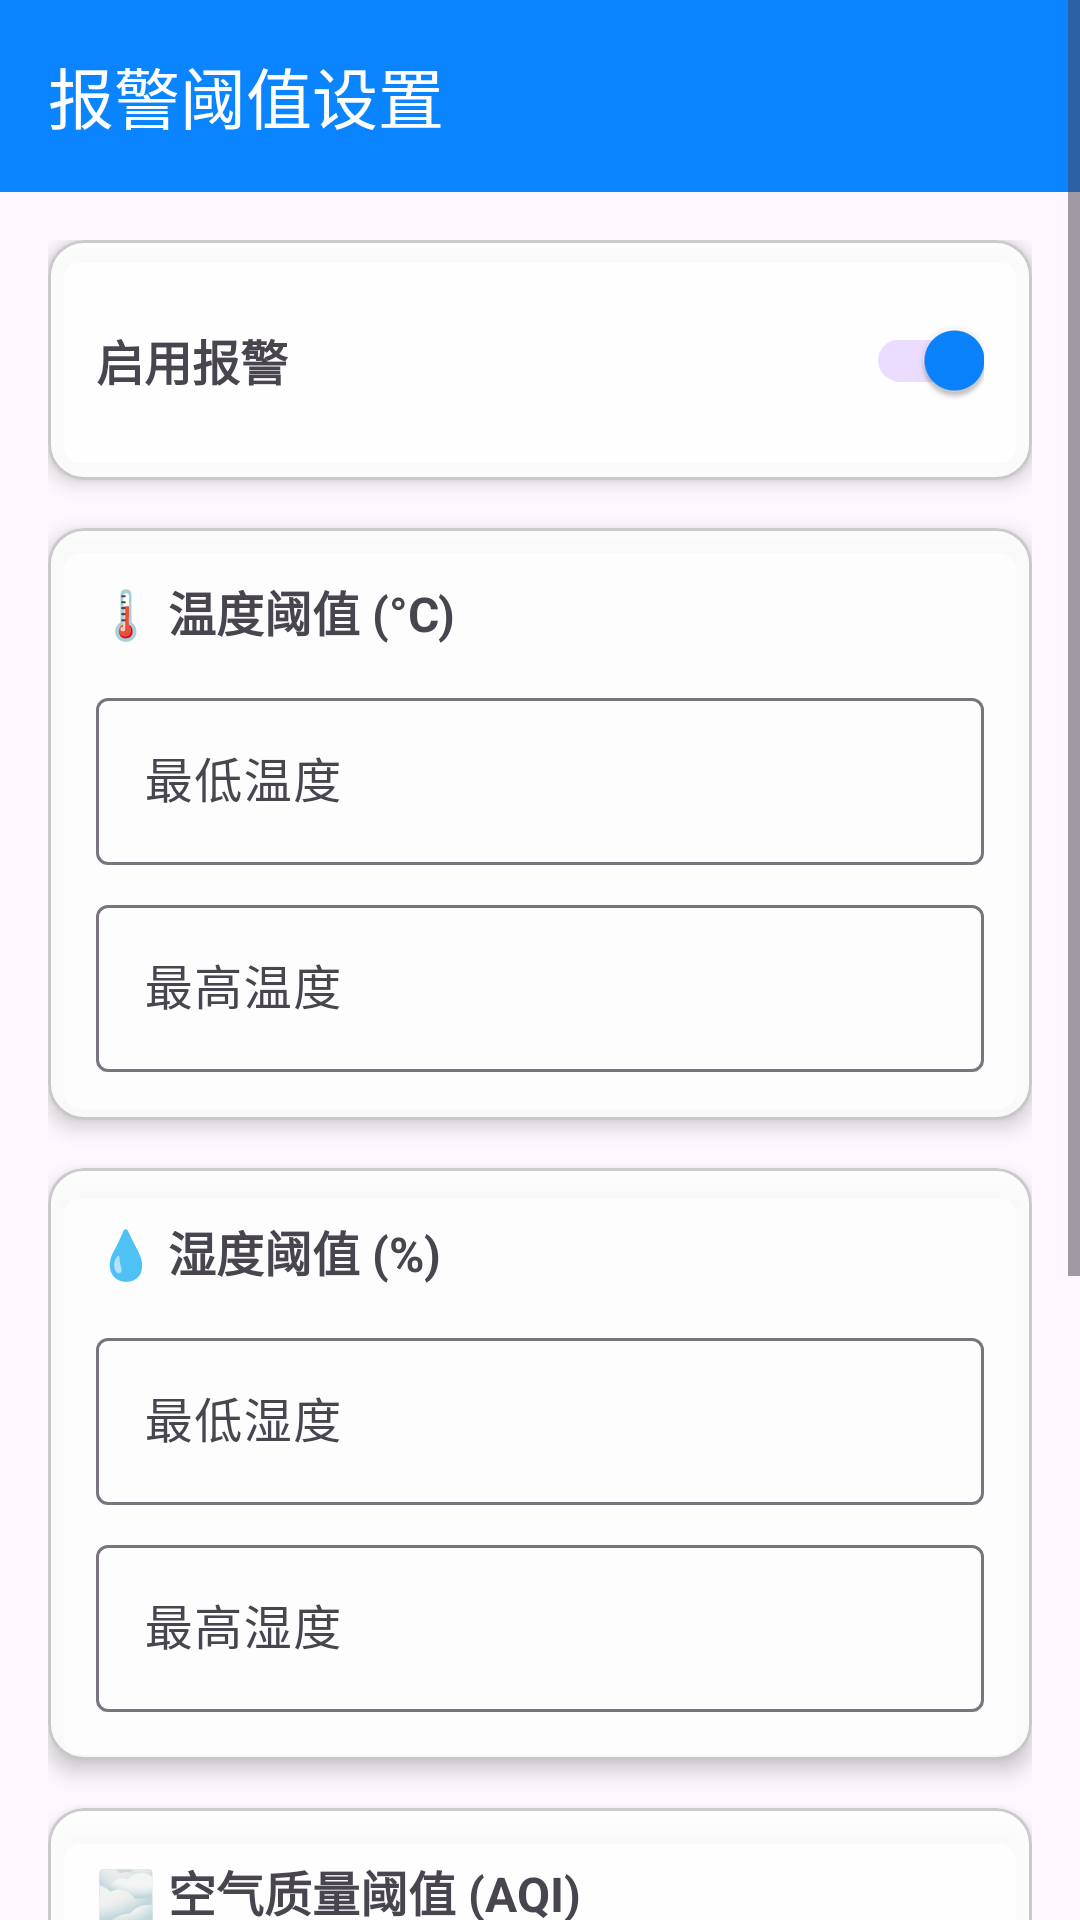

Here is an Android app screen rendered from its layout file. Give the layout XML and the strings, colors and styles it references.
<!-- AndroidManifest.xml: application theme Theme.MySmart -->
<!-- res/layout/activity_alarm_threshold.xml -->
<?xml version="1.0" encoding="utf-8"?>
<ScrollView xmlns:android="http://schemas.android.com/apk/res/android"
    xmlns:app="http://schemas.android.com/apk/res-auto"
    android:layout_width="match_parent"
    android:layout_height="match_parent"
    android:fillViewport="true">

    <LinearLayout
        android:layout_width="match_parent"
        android:layout_height="wrap_content"
        android:orientation="vertical">

        
        <com.google.android.material.appbar.MaterialToolbar
            android:id="@+id/toolbar"
            android:layout_width="match_parent"
            android:layout_height="?attr/actionBarSize"
            android:background="?attr/colorPrimary"
            app:title="报警阈值设置"
            app:titleTextColor="@android:color/white"
            app:navigationIcon="@drawable/ic_back" />

        <LinearLayout
            android:layout_width="match_parent"
            android:layout_height="wrap_content"
            android:orientation="vertical"
            android:padding="16dp">

            
            <com.google.android.material.card.MaterialCardView
                android:layout_width="match_parent"
                android:layout_height="wrap_content"
                android:layout_marginBottom="16dp"
                app:cardElevation="4dp"
                app:cardCornerRadius="12dp">

                <LinearLayout
                    android:layout_width="match_parent"
                    android:layout_height="wrap_content"
                    android:orientation="horizontal"
                    android:padding="16dp"
                    android:gravity="center_vertical">

                    <TextView
                        android:layout_width="0dp"
                        android:layout_height="wrap_content"
                        android:layout_weight="1"
                        android:text="启用报警"
                        android:textSize="16sp"
                        android:textStyle="bold" />

                    <com.google.android.material.switchmaterial.SwitchMaterial
                        android:id="@+id/switchAlarmEnabled"
                        android:layout_width="wrap_content"
                        android:layout_height="wrap_content"
                        android:checked="true" />
                </LinearLayout>
            </com.google.android.material.card.MaterialCardView>

            
            <com.google.android.material.card.MaterialCardView
                android:layout_width="match_parent"
                android:layout_height="wrap_content"
                android:layout_marginBottom="16dp"
                app:cardElevation="4dp"
                app:cardCornerRadius="12dp">

                <LinearLayout
                    android:layout_width="match_parent"
                    android:layout_height="wrap_content"
                    android:orientation="vertical"
                    android:padding="16dp">

                    <TextView
                        android:layout_width="wrap_content"
                        android:layout_height="wrap_content"
                        android:text="🌡️ 温度阈值 (°C)"
                        android:textSize="16sp"
                        android:textStyle="bold"
                        android:layout_marginBottom="12dp" />

                    <com.google.android.material.textfield.TextInputLayout
                        android:layout_width="match_parent"
                        android:layout_height="wrap_content"
                        android:hint="最低温度"
                        android:layout_marginBottom="8dp">

                        <com.google.android.material.textfield.TextInputEditText
                            android:id="@+id/etTempMin"
                            android:layout_width="match_parent"
                            android:layout_height="wrap_content"
                            android:inputType="numberDecimal|numberSigned" />
                    </com.google.android.material.textfield.TextInputLayout>

                    <com.google.android.material.textfield.TextInputLayout
                        android:layout_width="match_parent"
                        android:layout_height="wrap_content"
                        android:hint="最高温度">

                        <com.google.android.material.textfield.TextInputEditText
                            android:id="@+id/etTempMax"
                            android:layout_width="match_parent"
                            android:layout_height="wrap_content"
                            android:inputType="numberDecimal|numberSigned" />
                    </com.google.android.material.textfield.TextInputLayout>
                </LinearLayout>
            </com.google.android.material.card.MaterialCardView>

            
            <com.google.android.material.card.MaterialCardView
                android:layout_width="match_parent"
                android:layout_height="wrap_content"
                android:layout_marginBottom="16dp"
                app:cardElevation="4dp"
                app:cardCornerRadius="12dp">

                <LinearLayout
                    android:layout_width="match_parent"
                    android:layout_height="wrap_content"
                    android:orientation="vertical"
                    android:padding="16dp">

                    <TextView
                        android:layout_width="wrap_content"
                        android:layout_height="wrap_content"
                        android:text="💧 湿度阈值 (%)"
                        android:textSize="16sp"
                        android:textStyle="bold"
                        android:layout_marginBottom="12dp" />

                    <com.google.android.material.textfield.TextInputLayout
                        android:layout_width="match_parent"
                        android:layout_height="wrap_content"
                        android:hint="最低湿度"
                        android:layout_marginBottom="8dp">

                        <com.google.android.material.textfield.TextInputEditText
                            android:id="@+id/etHumidityMin"
                            android:layout_width="match_parent"
                            android:layout_height="wrap_content"
                            android:inputType="numberDecimal" />
                    </com.google.android.material.textfield.TextInputLayout>

                    <com.google.android.material.textfield.TextInputLayout
                        android:layout_width="match_parent"
                        android:layout_height="wrap_content"
                        android:hint="最高湿度">

                        <com.google.android.material.textfield.TextInputEditText
                            android:id="@+id/etHumidityMax"
                            android:layout_width="match_parent"
                            android:layout_height="wrap_content"
                            android:inputType="numberDecimal" />
                    </com.google.android.material.textfield.TextInputLayout>
                </LinearLayout>
            </com.google.android.material.card.MaterialCardView>

            
            <com.google.android.material.card.MaterialCardView
                android:layout_width="match_parent"
                android:layout_height="wrap_content"
                android:layout_marginBottom="16dp"
                app:cardElevation="4dp"
                app:cardCornerRadius="12dp">

                <LinearLayout
                    android:layout_width="match_parent"
                    android:layout_height="wrap_content"
                    android:orientation="vertical"
                    android:padding="16dp">

                    <TextView
                        android:layout_width="wrap_content"
                        android:layout_height="wrap_content"
                        android:text="🌫️ 空气质量阈值 (AQI)"
                        android:textSize="16sp"
                        android:textStyle="bold"
                        android:layout_marginBottom="12dp" />

                    <com.google.android.material.textfield.TextInputLayout
                        android:layout_width="match_parent"
                        android:layout_height="wrap_content"
                        android:hint="最高空气质量指数">

                        <com.google.android.material.textfield.TextInputEditText
                            android:id="@+id/etAirQualityMax"
                            android:layout_width="match_parent"
                            android:layout_height="wrap_content"
                            android:inputType="number" />
                    </com.google.android.material.textfield.TextInputLayout>
                </LinearLayout>
            </com.google.android.material.card.MaterialCardView>

            
            <com.google.android.material.card.MaterialCardView
                android:layout_width="match_parent"
                android:layout_height="wrap_content"
                android:layout_marginBottom="16dp"
                app:cardElevation="4dp"
                app:cardCornerRadius="12dp">

                <LinearLayout
                    android:layout_width="match_parent"
                    android:layout_height="wrap_content"
                    android:orientation="vertical"
                    android:padding="16dp">

                    <TextView
                        android:layout_width="wrap_content"
                        android:layout_height="wrap_content"
                        android:text="🌬️ CO2浓度阈值 (ppm)"
                        android:textSize="16sp"
                        android:textStyle="bold"
                        android:layout_marginBottom="12dp" />

                    <com.google.android.material.textfield.TextInputLayout
                        android:layout_width="match_parent"
                        android:layout_height="wrap_content"
                        android:hint="最高CO2浓度">

                        <com.google.android.material.textfield.TextInputEditText
                            android:id="@+id/etCo2Max"
                            android:layout_width="match_parent"
                            android:layout_height="wrap_content"
                            android:inputType="number" />
                    </com.google.android.material.textfield.TextInputLayout>
                </LinearLayout>
            </com.google.android.material.card.MaterialCardView>

            
            <Button
                android:id="@+id/btnSave"
                android:layout_width="match_parent"
                android:layout_height="wrap_content"
                android:text="保存设置"
                android:layout_marginTop="8dp" />

        </LinearLayout>
    </LinearLayout>
</ScrollView>
<!-- resources referenced by this layout -->
<resources>
  <style name="Theme.MySmart" parent="Theme.Material3.DayNight.NoActionBar">
          <item name="colorPrimary">#0A84FF</item>
          <item name="colorPrimaryVariant">#007AFF</item>
          <item name="colorOnPrimary">@color/white</item>
          <item name="colorSecondary">#30D158</item>
          <item name="colorSecondaryVariant">#25A244</item>
          <item name="colorOnSecondary">@color/white</item>
          <item name="colorSurface">#F2F2F7</item>
          <item name="colorOnSurface">#1C1C1E</item>
          <item name="android:statusBarColor">@android:color/transparent</item>
          <item name="android:navigationBarColor">@android:color/transparent</item>
          <item name="android:windowLightStatusBar">true</item>
          <item name="android:windowTranslucentNavigation">false</item>
          <item name="android:enforceNavigationBarContrast" tools:targetApi="q">false</item>
          
          <item name="materialCardViewStyle">@style/GlassCardStyle</item>
      </style>
  <color name="white">#FFFFFF</color>
  <style name="GlassCardStyle" parent="Widget.Material3.CardView.Elevated">
          <item name="cardCornerRadius">16dp</item>
          <item name="cardElevation">2dp</item>
          <item name="cardBackgroundColor">@color/glass_bg_light</item>
          <item name="strokeColor">@color/glass_border</item>
          <item name="strokeWidth">1dp</item>
      </style>
  <color name="glass_bg_light">#E6FFFFFF</color>
  <color name="glass_border">#33000000</color>
</resources>
